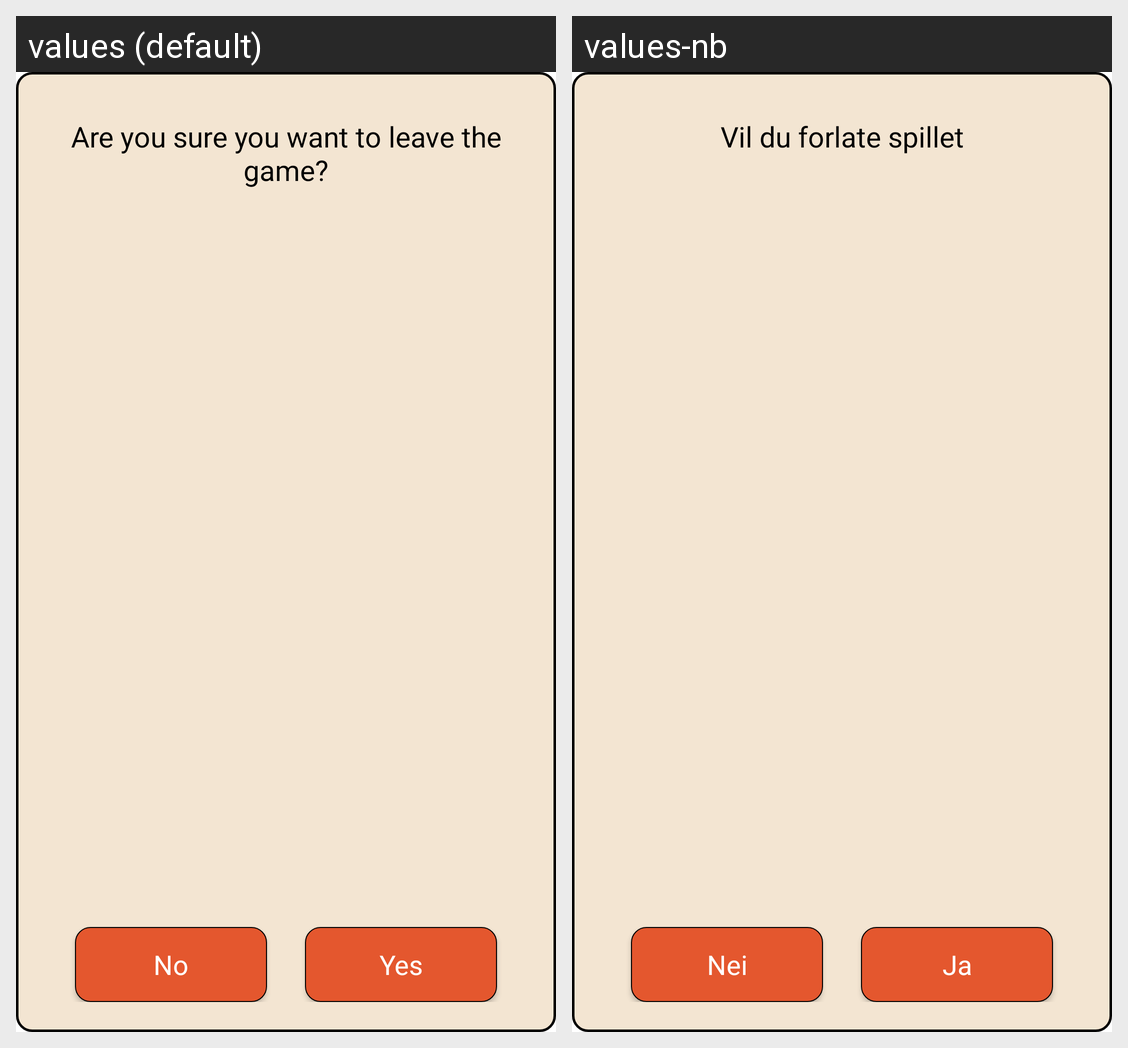

The same Android screen rendered under two of its app's locales, left to right. List the strings drawn on it with the default value and each locale's translation.
Android screen res/layout/popup_leave_game.xml rendered under 2 locales, left to right: values (default), values-nb. Device: Nexus 5 (rendered at 1080×1920; each locale shown at half size, 540×960, under a caption strip naming it); theme Theme.DistanceDuel.
Strings drawn on this screen, with the default value and each locale's value (text and hints the layout hard-codes, and strings that could not be matched under every locale, appear in the picture but are not listed):

yes
  values: Yes
  values-nb: Ja

no
  values: No
  values-nb: Nei

leave_game_question
  values: Are you sure you want to leave the game?
  values-nb: Vil du forlate spillet
